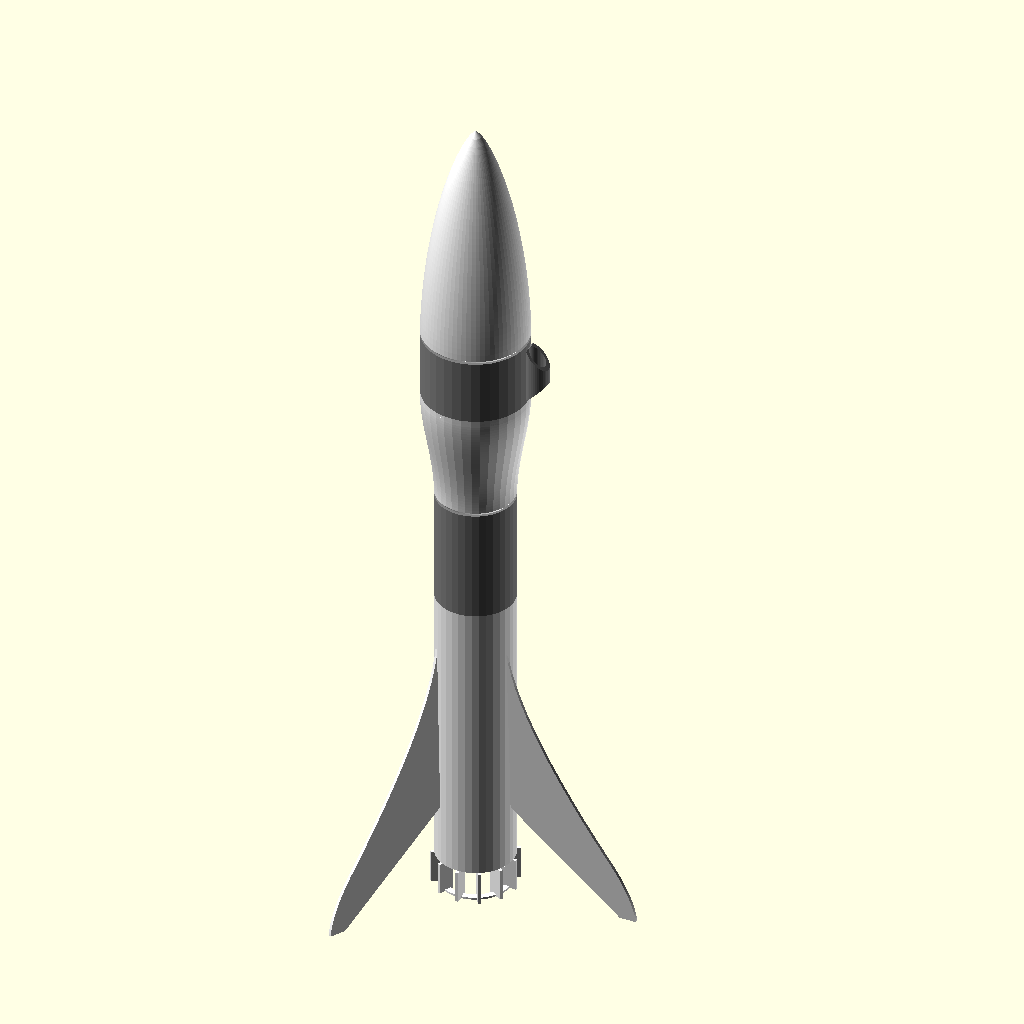
Cell 1: the model at its default parameters.
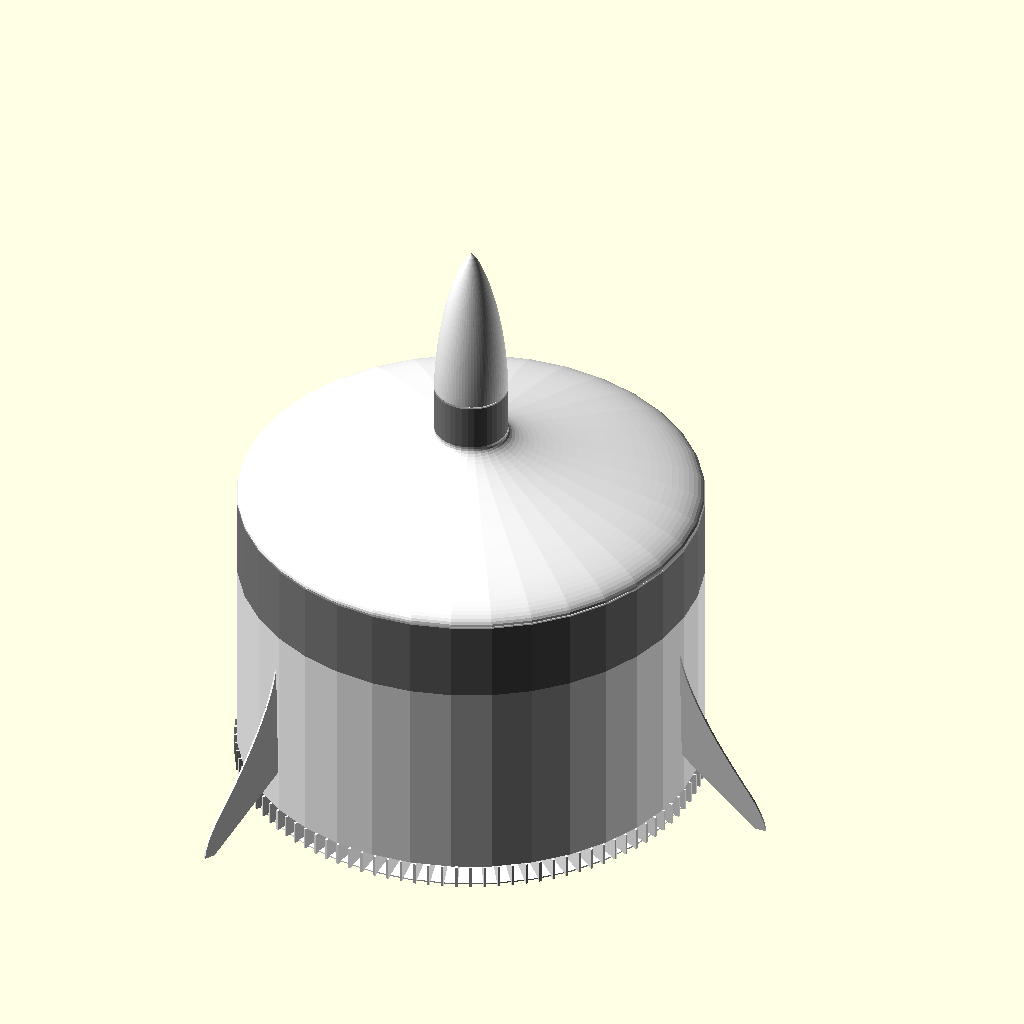
Cell 2 — inner_diameter set to 200, the other parameters unchanged.
All cells are drawn from the same view direction (rotation 55°, 0°, 25°, orthographic, colour scheme Cornfield), but the view is re-fitted for each cell, so position and scale can differ between cells as well as the parameter.
Source of the model, inputs/thingiverse/files/thing-2268008/files/model-custom4.scad:
/* [Global] */

// Which part(s) would you like to see?
part = "all"; // [all:Complete Rocket, cone:Nose Cone, body:Body, finCan:Fin Can, payloadBody:Payload Body, payloadCoupling:Payload Coupling]

// Show a cut-away section?  (warning: this can be really slow to render)
section_view = "no";  // [yes:Yes, no:No]

/* [Motor] */

// Show rocket motor?
show_engine =  "no";  // [yes:Yes, no:No]

// What type of rocket motor (Estes range)?
engine_type = "standard";  // [mini:Mini, standard:Standard, cd:C or D Engine, e24:24mm E Engine, ef29:29mm E or F Engine]

// Clearance between motor and motor tube
motor_tolerance = 0.3;


/* [Fin Can] */

// Inner diameter of rocket finCan and body sections
inner_diameter = 22;  // [15 : 200]

// What type of fin shape?
fin_type = "sbend"; // [trapezoid:Trapezoid, smooth:Smooth, sbend:S-bend]

// Height of fin can
fin_can_height = 90;  // [50 : 200]

number_of_fins = 3;  // [0 : 6]

// Width of fins
fin_width = 40;  // [0 : 100]

// Height of fin base (the bit that touches the rocket finCan)
fin_base_height = 60;  // [0 : 200]

// Vertical offset of fin base
fin_base_offset = 20;

// height of outer vertical section at base of fin
fin_tip_height  = 20; // [0 : 200]

// Vertical offset of fin tips
fin_tip_offset = -10;  // [-200 : 200]

// Width of horizontal flat at base of fin tips (makes printing easier!)
fin_tip_flat_base = 5;

// Degrees to twist fins (to rotate rocket for improved stability)
fin_twist = 2;

// Include a launch guide on the fin can section
fin_can_guide = "yes"; // [yes:Yes, no:No]

// Include print support when fins are below the base of the rocket tube
fin_can_print_support = "yes";  // [yes:Yes, no:No]


/* [Body] */

body_height = 35; // [10 : 200]

// Include a launch guide on the body section
body_guide = "no"; // [yes:Yes, no:No]


/* [Payload] */

payload = "yes";  // [yes:Yes, no:No]

payload_height = 20; // [10 : 200]

payload_inner_diameter = 30;  // [15: 200]

payload_coupling_height = 35; // [5 : 200]

payload_coupling_type = "smooth"; // [flat:Flat, smooth:Smooth, radiused:Radiused]

// Include a solid bulkhead at the base of the payload coupling?
payload_bulkhead = "no";  // [yes:Yes, no:No]

// Include a shockcord fixing at the base of the payload coupling?
payload_shockcord_fixing = "yes";  // [yes:Yes, no:No]

// Include a launch guide on the payload section
payload_guide = "yes"; // [yes:Yes, no:No]


/* [Nose Cone] */

cone_type = "haack";  // [flat:Flat, curved:Curved, bulb:Bulb, haack:Haack]

cone_height = 70; // [10 : 200]

cone_bulb_diameter = 20;  // [1 : 100]

// Controls how blunt vs pointy the bullet cone is, small is pointy
cone_bluntness = 50; // [1 : 100]

// Haack constant - 0.3333 for LV cones, 0 for LD cones
cone_haack_constant = 0.3333;

// Include a shockcord fixing at the base of the nose cone?
shock_cord_fixing = "yes";  // [yes:Yes, no:No]


/* [Guides] */

guide_type = "rod";  // [rail:Rail, rod:Rod]

// Show the guide position/fitting?
show_guide = "no";  // [yes:Yes, no:No]

guide_rod_diameter = 5.0;

// Height of the guide tubes (for Rods)
guide_tube_height = 18;

// Width of gap in guide rail - allow for fitting tolerance (mm)
guide_rail_opening = 3;

// Thickness of guide rail edges - allor for fitting tolerance (mm)
guide_rail_thickness = 2;


/* [Other] */

// Generate as one solid part?
one_big_solid = "no";  // [yes:Yes, no:No]

// WWall thickness of the rocket shell/fins in mm - adjust to ensure model is sliced correctly - aim for 2 perimeters in your slicer
perimeter_width = 1;

// Curve precision (number of facets)
curve_precision = 36;  // [6 : 64]

coupling_height = 10;  // [5 : 50]

coupling_tolerance = 0.3;


/* [Hidden] */

perim = perimeter_width;
layers = 0.3;
2perim = perim * 2;
4perim = 4*perim;
eta = 0.001;

$fn = curve_precision;

payload_coupling_min_height  = (payload_inner_diameter - inner_diameter) / 2;
payload_coupling_height2 = payload_coupling_height < payload_coupling_min_height ? payload_coupling_min_height : payload_coupling_height;

// guide tube
guide_tube_offset = ((payload == "yes" ? max(payload_inner_diameter, inner_diameter) : inner_diameter) / 2) + perim + guide_rod_diameter/2;

// angle around z to guide rail - to avoid hitting the fins
guide_rail_angle = (360 / number_of_fins) / 2;

// offset to outer face of rail
guide_rail_offset = ((payload == "yes" ? max(payload_inner_diameter, inner_diameter) : inner_diameter) / 2) + 2*perim;

// Engine parameters  (diameter, length)
engine_mini = [13, 44];
engine_standard = [18, 70];
engine_cd = [24, 70];
engine_e24 = [24, 95];
engine_ef29 = [29, 114];

engine_type_val = engine_type == "mini" ? engine_mini :
				 	(engine_type == "standard" ? engine_standard :
			     		(engine_type == "cd" ? engine_cd :
			     			(engine_type == "e24" ? engine_e24 : engine_ef29)
			     		)
				 	);

fin_can_height2 = fin_can_height < engine_type_val[1] + 4*perim ? engine_type_val[1] + 4*perim : fin_can_height;


// Core Modules

module engine(e_type) {
	ed = e_type[0];
	el = e_type[1];

	// outer
	color([0.8,0.7,0.6])
		linear_extrude(el)
		donut(ed/2, ed/2-1.5, $fn=24);

	// core
	color([0.6,0.6,0.6])
		translate([0,0,1])
		linear_extrude(el-2)
		donut(ed/2-1.5, ed/8, $fn=16);

}


module coupling(id, h, notched=false) {

	id2 = id - coupling_tolerance;
	h2 = coupling_tolerance + perim;

	notches = 6;

	// tube
	linear_extrude(height = h+ 2*layers)
		difference() {
			donut(id2/2, id2/2 - perim);

			// notches
			if (notched)
				for (i=[0:notches-1])
				rotate([0,0,i*(360/notches) + 180/notches])
				translate([0,-perim,0])
				square([id2, 2perim]);
		}

	// nubbins
	if (notched)
		linear_extrude(height = h/3)
		difference() {
			donut(id2/2 + coupling_tolerance, id2/2 - perim);

			// notches
			for (i=[0:notches-1])
				rotate([0,0,i*(360/notches) + 180/notches])
				translate([0,-perim,0])
				square([id2, 2perim]);

			// avoid nubbins on teeth at ends of shockcord fixing, as they can't flex
			square([id2 + 2, id2 * sin(360/notches)/2 + perim], center=true);
		}


	// taper
	translate([0,0, h - h2])
		render()
		difference() {
			cylinder(r1=id2/2, r2=id/2 + perim, h=h2);

			translate([0,0,-1])
				cylinder(r=id2/2 - perim, h=h2 + 2);
		}
}

module upperCoupling(id, h) {
	id2 = id - coupling_tolerance;
	h2 = coupling_tolerance + perim;

	// tube
	linear_extrude(height = h+ 2*layers)
		donut(id2/2, id2/2 - perim);

	// taper
	translate([0,0, -h2])
		render()
		difference() {
			cylinder(r=id2/2 + perim, h=h2);

			translate([0,0,-eta])
				cylinder(r1=id/2, r2=id2/2 - perim, h=h2 + 2*eta);
		}
}


module guideTube() {
	// generates a guide tube with sloping underside to allow for support-free printing
	// Local co-ordinate frame is at bottom, centre of guide tube.
	// Slope is down towards x-

	ir = guide_rod_diameter/2;
	or = ir + perim;
	h = guide_tube_height;

	or2 = or + eta;
	h1 = 2 * or2;  // height of top of bevel

	//guide_tube_height
	render()
	difference()
	{
		linear_extrude(h)
			donut(or, ir);

		// taper top and bottom
		for (i=[0:1])
			translate([0,0,i*(h+perim)])
			mirror([0,0,i])
			polyhedron(
				points = [
					// top - clockwise from x- y-
					[or2, -or2, h1],     //0
					[or2, or2, h1],      //1

					// bottom - clockwise (when viewed from above) from x- y-
					[-or2, -or2, -eta],  //2
					[-or2, or2, -eta],   //3
					[or2, or2, -eta],    //4
					[or2, -or2, -eta]    //5
				],
				faces = [
					// bottom
					[2,5,4,3],
					//x- the slope
					[2,3,1,0],
					//x+
					[0,1,4,5],
					//y-
					[0,5,2],
					//y+
					[1,3,4]
				]
			);
	}

}


module guideButton() {
	z = 1.5 * guide_rail_opening;
	rotate([0,0,guide_rail_angle])
		translate([guide_rail_offset, 0, 0]) {

			// inner skid - stops rail rubbing against rocket casing
			translate([-2*perim, 0, z])
				scale([1,1,1.5])
				rotate([0,90,0])
				cylinder(r=guide_rail_opening, h=2*perim);

			// pin
			translate([-2*perim, 0, z])
				rotate([0,90,0])
				cylinder(r=guide_rail_opening/2, h=guide_rail_thickness + 4*perim);

			// outer skid - rides in rail
			translate([guide_rail_thickness, 0, z])
				scale([1,1,1.5])
				rotate([0,90,0])
				cylinder(r=guide_rail_opening, h=2*perim);

		}
}


module fin() {
	fins = number_of_fins;
	finW = fin_width;
	finHTotal = fin_base_height;
	finHBase = fin_tip_height;

	smooth_control_points = [
		[finW, fin_tip_offset],
		[finW, finHBase + fin_tip_offset],
		[0, finHTotal],
		[0, finHTotal]
	];

	sbend_control_points = [
		[finW, fin_tip_offset],
		[finW, fin_tip_offset],
		[finW, finHBase + fin_tip_offset],
		[0, finHTotal-finHBase],
		[0, finHTotal]
	];

	bez_steps = curve_precision;



	if (fin_type == "trapezoid") {
		linear_extrude(perim)
			polygon(points=[
				[0,fin_base_offset],
				[0,finHTotal + fin_base_offset],
				[finW,finHBase + fin_tip_offset],
				[finW, fin_tip_offset],
				[finW-fin_tip_flat_base, fin_tip_offset]
			]);
	} else if (fin_type == "smooth") {
		linear_extrude(perim)
		union() {
			for (i=[0:bez_steps-2])
				assign(
					u1 = i/(bez_steps-1),
					u2 = (i+1)/(bez_steps-1)
				)
				assign(
					p1 = PtOnBez2DP(smooth_control_points, i/(bez_steps-1)),
					p2 = PtOnBez2DP(smooth_control_points, (i+1)/(bez_steps-1))
				)
				{
					polygon([[0, u1 * finHTotal + fin_base_offset], [p1[0], p1[1]], [p2[0], p2[1]], [0, u2 * finHTotal + fin_base_offset]], 4);
				}

			// add a little bit to account for a fin_tip_flat_base
			if (fin_tip_flat_base > 0) {
				polygon(points=[
					[0,fin_base_offset],
					[finW, fin_tip_offset],
					[finW-fin_tip_flat_base, fin_tip_offset]
				]);
			}
		}

	} else if (fin_type == "sbend") {
		linear_extrude(perim)
		union() {
			for (i=[0:bez_steps-2])
				assign(
					u1 = i/(bez_steps-1),
					u2 = (i+1)/(bez_steps-1)
				)
				assign(
					p1 = PtOnBez2DP(sbend_control_points, i/(bez_steps-1)),
					p2 = PtOnBez2DP(sbend_control_points, (i+1)/(bez_steps-1))
				)
				{
					polygon([[0, u1 * finHTotal + fin_base_offset], [p1[0], p1[1]], [p2[0], p2[1]], [0, u2 * finHTotal + fin_base_offset]], 4);
				}

			// add a little bit to account for a fin_tip_flat_base
			if (fin_tip_flat_base > 0) {
				polygon(points=[
					[0,fin_base_offset],
					[finW, fin_tip_offset],
					[finW-fin_tip_flat_base, fin_tip_offset]
				]);
			}
		}

	}
}


module finCan(e_type) {
	id = inner_diameter;
	fins = number_of_fins;
	finW = fin_width;
	finHTotal = fin_base_height;
	finHBase = fin_tip_height;

	ed = e_type[0];
	el = e_type[1];

	edt = (ed + motor_tolerance);

	h = fin_can_height2;

	numSupports = round((PI*id) / 6);

	color("white")
	union() {
		// outer casing
		linear_extrude(height = h)
			donut(id/2 + perim, id/2);

		// motor mount tube
		linear_extrude(height = el + 10)
			donut( edt/2 + 2perim, edt/2);

		// motor mount to casing ribs
		for(i=[0:fins-1])
			rotate([0,0,i*360/fins])
			translate([edt/2,0,0])
			rotate([90,0,0])
			linear_extrude(perim)
			square([(id - edt)/2,el + 4*perim]);


		// motor top retainer
		translate([0,0,el])
			render()
			difference() {
				cylinder(r=edt/2 + perim, h=4perim);

				translate([0,0,-eta])
					cylinder(r1=edt/2 + perim, r2=edt/2 - 3*perim, h=4perim + 2*eta);
			}

		// motor bottom retainer
		// TO DO - doesn't seem critical, esp if tape is used for tight fit

		// fins
		for(i=[0:fins-1])
			rotate([0,0,i*360/fins])
			translate([id/2,0,0])
			rotate([fin_twist,0,0])
			rotate([90,0,0]) {
				fin();
			}

		if (fin_can_guide == "yes") {
			if (guide_type == "rod" && fin_twist == 0) {
				// guide tube
				translate([guide_tube_offset,
						   guide_rod_diameter/2,
		   				   fin_tip_offset * (guide_tube_offset - inner_diameter/2)/fin_width + fin_tip_offset * 0.1])
					rotate([0,0,90])
					guideTube();
			} else if (guide_type == "rail" ){
				if (payload != "yes" || payload_inner_diameter <= inner_diameter )
					guideButton();
			}
		}

		if (one_big_solid == "no") {
			// coupling
			translate([0,0, h - eta])
				upperCoupling(id, coupling_height);

			// shock cord tether
			translate([0,0, el + 10 + 5/2 - eta])
				cube([id + perim, 2, 5], center=true);
		}

		// print support
		if (fin_can_print_support == "yes" && fin_tip_offset < 0) {
			// radial supports, perim thick
			for (i=[0:numSupports-1])
				rotate([0,0, i * 360/numSupports])
				translate([edt/2-1, -perim/2, fin_tip_offset])
				cube([id/2 + perim - edt/2 + 2, perim, abs(fin_tip_offset)]);

			// a little ring to join them all together
			translate([0,0,fin_tip_offset])
				linear_extrude(0.6)
				donut(id/2, edt/2);
		}

	}
}


module body() {
	h = body_height;
	id = inner_diameter;

	color("grey")
	union() {
		// body tube
		linear_extrude(height = h+eta)
			donut( id/2 + perim, id/2);

		if (
			(payload != "yes" || payload_inner_diameter <= inner_diameter ) &&
			h >= guide_tube_height &&
			body_guide == "yes"
		) {
			if (guide_type == "rod") {
				translate([guide_tube_offset,
						   guide_rod_diameter/2,
		   				   0])
				guideTube();
			} else {
				guideButton();
			}
		}
	}
}


module noseCone() {
	id = payload == "yes" ? payload_inner_diameter : inner_diameter;
	id2 = id - coupling_tolerance;

	or = id/2 + perim;

	br = cone_bulb_diameter/2;

	$fn = $fn * 2;

	// bezier control points for curved cone
	// outer surface
	curved_control_points = [[or, 0], [or, cone_height/3], [or * cone_bluntness/100,  cone_height], [0, cone_height]];

	// for inner surface
	curved_control_points_inner = [[or-perim, 0], [or-perim, cone_height/3], [or * cone_bluntness/100-perim,  cone_height-perim], [0, cone_height-perim]];


	// bezier control points for bulb cone - 2 curves!
	// outer surface
	// lower curve
	bulb_control_points = [
		[or, 0], [or, cone_height/4], [br,  cone_height/4], [br, cone_height/2]
	];
	// upper curve
	bulb_control_points2 = [
		[br, cone_height/2], [br, cone_height/2], [br,  cone_height], [0, cone_height]
	];

	// for inner surface
	// lower curve
	bulb_control_points_inner = [
		[or-perim, 0], [or-perim, cone_height/4], [br-perim,  cone_height/4], [br-perim, cone_height/2]
	];

	// upper curve
	bulb_control_points_inner2 = [
		[br-perim, cone_height/2], [br-perim, cone_height/2], [br-perim,  cone_height-perim], [0, cone_height-perim]
	];

	haackC = cone_haack_constant;


	// how many steps to use for interpolating bezier curves
	bez_steps = curve_precision;

	color("white")
	union() {
		if (cone_type == "curved") {
			rotate_extrude()
			//linear_extrude(1)
			union() {
				// for each vertical segment
				for (i=[0:bez_steps-2])
					assign(
						u1 = i/(bez_steps-1),
						u2 = (i+1)/(bez_steps-1)
					)
					assign(
						p1 = PtOnBez2DP(curved_control_points_inner, u1),
						p2 = PtOnBez2DP(curved_control_points, u1),
						p3 = PtOnBez2DP(curved_control_points, u2),
						p4 = PtOnBez2DP(curved_control_points_inner, u2)
					)
					{
						polygon([[p1[0], p1[1]], [p2[0], p2[1]], [p3[0], p3[1]], [p4[0], p4[1]]], 4);
					}
			}

		} else if (cone_type == "bulb") {
			rotate_extrude()
			//linear_extrude(1)
			union() {
				// for each vertical segment
				for (i=[0:bez_steps-2]) {
					// lower curve
					assign(
						u1 = i/(bez_steps-1),
						u2 = (i+1)/(bez_steps-1)
					)
					assign(
						p1 = PtOnBez2DP(bulb_control_points_inner, u1),
						p2 = PtOnBez2DP(bulb_control_points, u1),
						p3 = PtOnBez2DP(bulb_control_points, u2),
						p4 = PtOnBez2DP(bulb_control_points_inner, u2)
					)
					{
						polygon([[p1[0], p1[1]], [p2[0], p2[1]], [p3[0], p3[1]], [p4[0], p4[1]]], 4);
					}

					// upper curve
					assign(
						u1 = i/(bez_steps-1),
						u2 = (i+1)/(bez_steps-1)
					)
					assign(
						p1 = PtOnBez2DP(bulb_control_points_inner2, u1),
						p2 = PtOnBez2DP(bulb_control_points2, u1),
						p3 = PtOnBez2DP(bulb_control_points2, u2),
						p4 = PtOnBez2DP(bulb_control_points_inner2, u2)
					)
					{
						polygon([[p1[0], p1[1]], [p2[0], p2[1]], [p3[0], p3[1]], [p4[0], p4[1]]], 4);
					}
				}

			}

		} else if (cone_type == "haack") {
			// See:
			// http://en.wikipedia.org/wiki/Nose_cone_design

			rotate_extrude()
			//linear_extrude(1)
			union() {
				// for each vertical segment
				for (i=[0:bez_steps-2])
					assign(
						// x refers to Haack coordinate frame, equiv to y axis
						x1 = i/(bez_steps-1),
						x2 = (i+1)/(bez_steps-1)
					)
					assign(
						theta1 = acos(1 - (2 * (1-x1) )),
						theta2 = acos(1 - (2 * (1-x2) ))
					)
					assign(
						// y1 refers to Haack coordinate frame, equiv to x axis
						y1 = or * sqrt((PI*theta1/180 - (sin(2*theta1)/2) + haackC * pow(sin(theta1),3)) / PI),
						y2 = or * sqrt((PI*theta2/180 - (sin(2*theta2)/2) + haackC * pow(sin(theta2),3)) / PI)
					)
					{
						polygon([
							[max(y1-perim,0), x1 * cone_height - perim],
							[y1, x1 * cone_height],
							[y2, x2 * cone_height],
							[max(y2-perim,0), x2 * cone_height - perim]
						], 4);
					}
			}

		} else {
			// cone
			render()
				difference() {
					cylinder(r1=id/2 + perim, r2=2perim, h=cone_height);

					translate([0,0,-eta])
						cylinder(r1=id/2, r2=perim, h=cone_height);
				}

			// tip
			translate([0,0, cone_height - eta])
				cylinder(r1=2perim, r2=perim, h=2perim, $fn=16);
		}

		if (one_big_solid == "no") {
			// coupling
			translate([0,0, -coupling_height + eta])
				coupling(id, coupling_height, true);

			// shock cord fixing
			if (shock_cord_fixing == "yes") {
				translate([0,0, -coupling_height + eta])
					linear_extrude(coupling_height / 2)
					intersection() {
						circle(id2/2);

						square([id2, 2perim], center=true);
					}
			}
		}
	}
}


module payload_body() {
	h = payload_height;
	id = payload_inner_diameter;

	color("grey")
	union() {
		// body
		linear_extrude(height = h+eta)
			donut( id/2 + perim, id/2);

		if (
			payload_inner_diameter > inner_diameter &&
			h >= guide_tube_height &&
			payload_guide == "yes"
		) {
			if (guide_type == "rod") {
				// guide tube
				translate([
					guide_tube_offset,
					guide_rod_diameter/2,
						0
				])
				guideTube();
			} else {
				guideButton();
			}
		}
	}
}


module payload_coupling() {
	id = inner_diameter;
	id2 = id - coupling_tolerance;

	idt = payload_inner_diameter;
	idt2 = idt - coupling_tolerance;

	h = payload_coupling_height2;

	// outer surface
	smooth_control_points = [[id/2+perim, 0], [id/2+perim, h/3], [idt/2 + perim, 2*h/3], [idt/2+perim, h + (one_big_solid == "yes" ? eta : -perim)]];

	// outer surface
	radiused_control_points = [[id/2+perim, 0], [id/2+perim, 0], [idt/2 + perim, h/2], [idt/2+perim, h + (one_big_solid == "yes" ? eta : -perim)]];

	bez_steps = curve_precision;

	color("white")
	union() {

		if (one_big_solid == "no") {
			// bottom tube
			translate([0,0, -coupling_height + eta])
				coupling(id, coupling_height, !(payload_bulkhead == "yes"));

			// upper tube
			translate([0,0, h - perim])
				upperCoupling(idt, coupling_height + perim);

			// collar to ensure manifold surface
			translate([0,0, h - 2*perim])
				linear_extrude(height = 2*perim)
				donut(idt/2 + perim, idt2/2-eta);

			if (payload_shockcord_fixing == "yes") {
				translate([0,0, -coupling_height + eta])
					linear_extrude(coupling_height / 2)
					intersection() {
						circle(id2/2);

						square([id, 2perim], center=true);
					}
			}


			// bulkhead
			if (payload_bulkhead == "yes") {
				translate([0,0,-coupling_height + eta])
					linear_extrude(perim) {
						difference() {
							circle(r=id2/2);

							if (payload_shockcord_fixing == "yes") {
								hull() {
									translate([0,perim,0])
										circle(r=3);
									translate([0,-perim,0])
										circle(r=3);
								}
							}
						}
					}

			}

		}

		// taper
		if (payload_coupling_type == "flat")  {
			translate([0,0,0])
				render()
				difference() {
					cylinder(r1=id/2 + perim, r2=idt/2 + perim, h=h + (one_big_solid == "yes" ? eta : -perim));

					translate([0,0,-eta])
						cylinder(r1=id/2 - perim, r2=idt/2 - perim, h=h + 100);
				}
		} else if (payload_coupling_type == "smooth") {
			rotate_extrude() {
				// for each vertical segment
				for (i=[0:bez_steps-2])
					assign(
						u1 = i/(bez_steps-1),
						u2 = (i+1)/(bez_steps-1)
					)
					assign(
						p1 = PtOnBez2DP(smooth_control_points, u1),
						p2 = PtOnBez2DP(smooth_control_points, u2)
					) {
						polygon([[p1[0]-perim, p1[1]], [p1[0], p1[1]], [p2[0], p2[1]], [p2[0]-perim, p2[1]]], 4);
					}
			}
		} else {
			rotate_extrude() {
				// for each vertical segment
				for (i=[0:bez_steps-2])
					assign(
						u1 = i/(bez_steps-1),
						u2 = (i+1)/(bez_steps-1)
					)
					assign(
						p1 = PtOnBez2DP(radiused_control_points, u1),
						p2 = PtOnBez2DP(radiused_control_points, u2)
					)
					{
						polygon([[p1[0]-perim, p1[1]], [p1[0], p1[1]], [p2[0], p2[1]], [p2[0]-perim, p2[1]]], 4);
					}
			}
		}

	}
}


module rocket(e_type) {
	ph = payload_height + payload_coupling_height2;

	if (one_big_solid == "yes") {
		union() {
			finCan(e_type);

			translate([0,0, fin_can_height2])
				body();

			if (payload == "yes") {
				translate([0,0, fin_can_height2 + body_height ])
					payload_coupling();

				translate([0,0, fin_can_height2 + body_height + payload_coupling_height2 ])
					payload_body();
			}

			translate([0,0, fin_can_height2 + body_height + (payload == "yes" ? ph : 0)])
				noseCone();
		}

	} else {
		if (part == "all" || part == "") {
			finCan(e_type);

			translate([0,0, fin_can_height2])
				body();

			if (payload == "yes") {
				translate([0,0, fin_can_height2 + body_height + perim])
					payload_coupling();

				translate([0,0, fin_can_height2 + body_height + payload_coupling_height2 + perim])
					payload_body();
			}

			translate([0,0, fin_can_height2 + body_height + 2perim + (payload == "yes" ? ph : 0)])
				noseCone();
		}

		if (part == "finCan") finCan(e_type);
		if (part == "cone") noseCone();
		if (part == "body") body();
		if (part == "payloadCoupling") payload_coupling();
		if (part == "payloadBody") payload_body();
	}
}


// Entry Point

if (show_engine == "yes") engine(engine_type_val);

if (section_view == "yes") {
	render()
	difference() {
		rocket(engine_type_val);

		translate([-250,0,-50])
			cube([500,500,500]);
	}

} else
	rocket(engine_type_val);

// Guides
if (show_guide == "yes") {
	if (guide_type == "rod") {
		color([0.7,0.7,0.7])
			translate([guide_tube_offset, guide_rod_diameter/2, -50])
			cylinder(r=guide_rod_diameter/2, h=600);

		// blast plate
		color([0.7,0.7,0.7])
			translate([guide_tube_offset, guide_rod_diameter/2, -50])
			cylinder(r=100/2, h=1);
	} else {
		// rail - basic proxy of a rail

		color([0,1,0,0.3])
			rotate([0,0,guide_rail_angle])
			translate([guide_rail_offset, -guide_rail_opening/2, -50])
			cube([guide_rail_thickness, guide_rail_opening, 600]);

		// blast plate
		color([0.7,0.7,0.7])
		rotate([0,0,guide_rail_angle])
			translate([guide_rail_offset, 0, -50])
			cylinder(r=100/2, h=1);
	}

}



// Utility Modules

module donut(or,ir) {
	difference() {
        circle(or);
    	circle(ir);
    }
}


//=======================================
//
//		Bezier Curve Routines
//
//      From the maths.scad library by William A Adams
//
//=======================================

 /*
	Bernstein Basis Functions
	These are the coefficients for bezier curves

*/

// For quadratic curve (parabola)
function Basis02(u) = pow((1-u), 2);
function Basis12(u) = 2*u*(1-u);
function Basis22(u) = u*u;

// For cubic curves, these functions give the weights per control point.
function Basis03(u) = pow((1-u), 3);
function Basis13(u) = 3*u*(pow((1-u),2));
function Basis23(u) = 3*(pow(u,2))*(1-u);
function Basis33(u) = pow(u,3);

// Derivative basis functions
function BasisDer03(u) = -3*pow((1-u), 2);
function BasisDer13(u) = 3*pow(1-u,2) - 6*(1-u)*u;
function BasisDer23(u) = 6* (1-u)*u - 3*pow(u,2);
function BasisDer33(u) = 3 * pow(u,2);


// Given an array of control points
// Return a point on the quadratic Bezier curve as specified by the
// parameter: 0<= 'u' <=1
function Bern02(cps, u) = [Basis02(u)*cps[0][0], Basis02(u)*cps[0][1], Basis02(u)*cps[0][2]];
function Bern12(cps, u) = [Basis12(u)*cps[1][0], Basis12(u)*cps[1][1], Basis12(u)*cps[1][2]];
function Bern22(cps, u) = [Basis22(u)*cps[2][0], Basis22(u)*cps[2][1], Basis22(u)*cps[2][2]];

function berp2(cps, u) = Bern02(cps,u)+Bern12(cps,u)+Bern22(cps,u);

//===========
// Cubic Beziers - described by 4 control points
//===========
// Calculate a singe point along a cubic bezier curve
// Given a set of 4 control points, and a parameter 0 <= 'u' <= 1
// These functions will return the exact point on the curve
function PtOnBez2D(p0, p1, p2, p3, u) = [
	Basis03(u)*p0[0]+Basis13(u)*p1[0]+Basis23(u)*p2[0]+Basis33(u)*p3[0],
	Basis03(u)*p0[1]+Basis13(u)*p1[1]+Basis23(u)*p2[1]+Basis33(u)*p3[1]];

// packed variant - pass points as an array of coefficients
function PtOnBez2DP(p, u) =  PtOnBez2D(p[0], p[1], p[2], p[3], u);

// 1D variant
function PtOnBez1D(p0, p1, p2, p3, u) = Basis03(u)*p0+Basis13(u)*p1+Basis23(u)*p2+Basis33(u)*p3;

// 1D packed
function PtOnBez1DP(p, u) =  PtOnBez1D(p[0], p[1], p[2], p[3], u);
Parameter table extracted from the source (name, type, default, range or options):
part: string, default "all", options "all", "cone", "body", "finCan", "payloadBody", "payloadCoupling"
section_view: string, default "no", options "yes", "no"
show_engine: string, default "no", options "yes", "no"
engine_type: string, default "standard", options "mini", "standard", "cd", "e24", "ef29"
motor_tolerance: number, default 0.3
inner_diameter: number, default 22, range 15 to 200
fin_type: string, default "sbend", options "trapezoid", "smooth", "sbend"
fin_can_height: number, default 90, range 50 to 200
number_of_fins: number, default 3, range 0 to 6
fin_width: number, default 40, range 0 to 100
fin_base_height: number, default 60, range 0 to 200
fin_base_offset: number, default 20
fin_tip_height: number, default 20, range 0 to 200
fin_tip_offset: number, default -10, range -200 to 200
fin_tip_flat_base: number, default 5
fin_twist: number, default 2
fin_can_guide: string, default "yes", options "yes", "no"
fin_can_print_support: string, default "yes", options "yes", "no"
body_height: number, default 35, range 10 to 200
body_guide: string, default "no", options "yes", "no"
payload: string, default "yes", options "yes", "no"
payload_height: number, default 20, range 10 to 200
payload_inner_diameter: number, default 30, range 15 to 200
payload_coupling_height: number, default 35, range 5 to 200
payload_coupling_type: string, default "smooth", options "flat", "smooth", "radiused"
payload_bulkhead: string, default "no", options "yes", "no"
payload_shockcord_fixing: string, default "yes", options "yes", "no"
payload_guide: string, default "yes", options "yes", "no"
cone_type: string, default "haack", options "flat", "curved", "bulb", "haack"
cone_height: number, default 70, range 10 to 200
cone_bulb_diameter: number, default 20, range 1 to 100
cone_bluntness: number, default 50, range 1 to 100
cone_haack_constant: number, default 0.3333
shock_cord_fixing: string, default "yes", options "yes", "no"
guide_type: string, default "rod", options "rail", "rod"
show_guide: string, default "no", options "yes", "no"
guide_rod_diameter: number, default 5
guide_tube_height: number, default 18
guide_rail_opening: number, default 3
guide_rail_thickness: number, default 2
one_big_solid: string, default "no", options "yes", "no"
perimeter_width: number, default 1
curve_precision: number, default 36, range 6 to 64
coupling_height: number, default 10, range 5 to 50
coupling_tolerance: number, default 0.3
